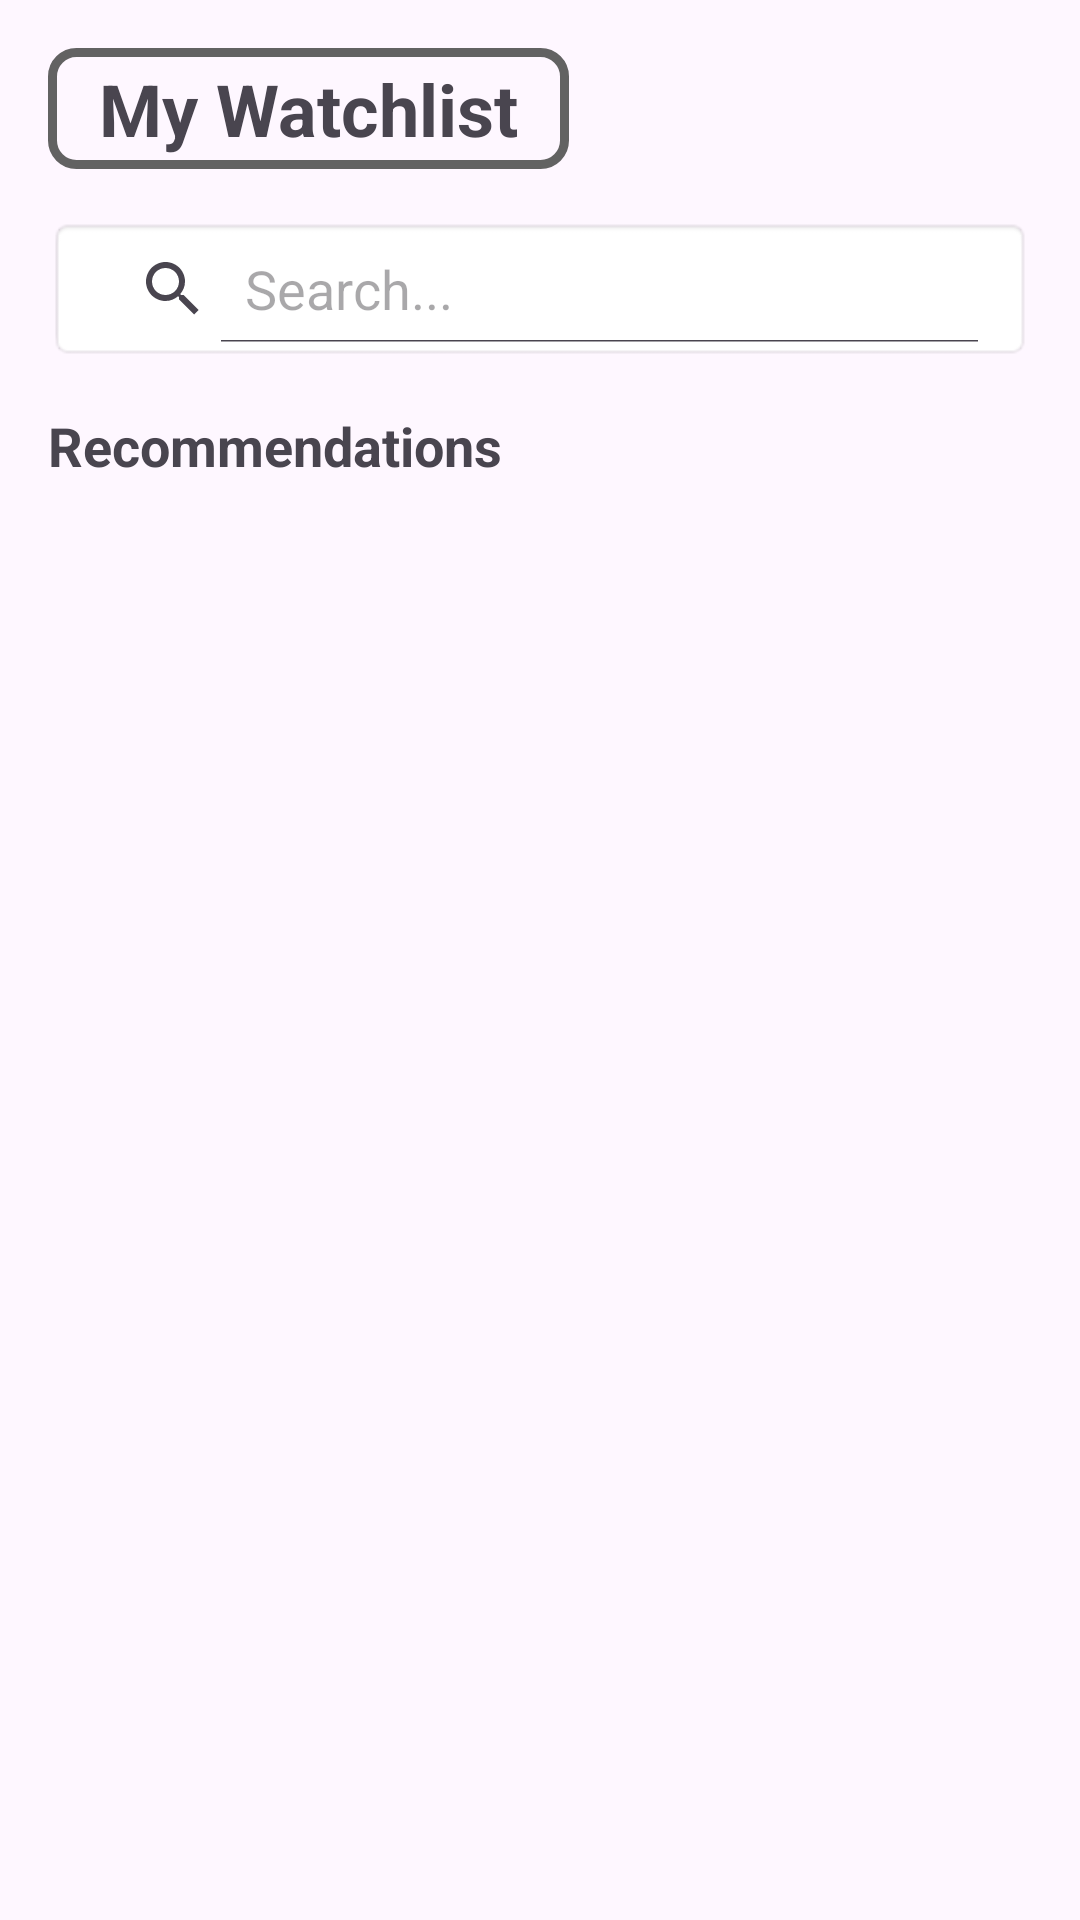

This screen was rendered from an Android layout file. Write that file and the resources it references.
<!-- AndroidManifest.xml: application theme Theme.Watchlist -->
<!-- res/layout/fragment_home.xml -->
<LinearLayout xmlns:android="http://schemas.android.com/apk/res/android"
    xmlns:tools="http://schemas.android.com/tools"
    android:layout_width="match_parent"
    android:layout_height="match_parent"
    android:orientation="vertical"
    android:padding="16dp">

    <TextView
        android:id="@+id/tv_home_title"
        android:layout_width="wrap_content"
        android:layout_height="wrap_content"
        android:text="My Watchlist"
        android:textSize="24sp"
        android:textStyle="bold"
        android:layout_marginBottom="16dp"
        android:clickable="true"
        android:focusable="true"
        android:background="@drawable/border_background"

        />

    <SearchView
        android:id="@+id/searchView"
        android:layout_width="match_parent"
        android:layout_height="wrap_content"
        android:queryHint="Search..."
        android:iconifiedByDefault="false"
        android:background="@android:drawable/editbox_background"
        android:layout_marginBottom="16dp"/>

    <TextView
        android:id="@+id/tv_list_title"
        android:layout_width="wrap_content"
        android:layout_height="wrap_content"
        android:text="Recommendations"
        android:textSize="18sp"
        android:textStyle="bold"
        android:layout_marginBottom="8dp"/>

    <androidx.recyclerview.widget.RecyclerView
        android:id="@+id/rv_movies"
        android:layout_width="match_parent"
        android:layout_height="match_parent"
        tools:listitem="@layout/item_movie" />

</LinearLayout>
<!-- res/layout/item_movie.xml (included above) -->
<?xml version="1.0" encoding="utf-8"?>
<androidx.cardview.widget.CardView xmlns:android="http://schemas.android.com/apk/res/android"
    xmlns:app="http://schemas.android.com/apk/res-auto"
    android:layout_width="match_parent"
    android:layout_height="wrap_content"
    android:layout_margin="4dp"
    app:cardCornerRadius="8dp"
    app:cardElevation="2dp">

    
    <LinearLayout
        android:layout_width="match_parent"
        android:layout_height="wrap_content"
        android:orientation="horizontal">

        
        <ImageView
            android:id="@+id/iv_poster"
            android:layout_width="100dp"
            android:layout_height="150dp"
            android:scaleType="centerCrop"
            android:src="@android:drawable/ic_menu_gallery" />

        
        <LinearLayout
            android:layout_width="match_parent"
            android:layout_height="match_parent"
            android:orientation="vertical"
            android:padding="12dp"
            android:gravity="center_vertical">

            
            <TextView
                android:id="@+id/tv_movie_title"
                android:layout_width="match_parent"
                android:layout_height="wrap_content"
                android:textSize="18sp"
                android:textStyle="bold"
                android:maxLines="2"
                android:ellipsize="end"
                android:text="Film Titel" />

            
            <TextView
                android:id="@+id/tv_release_year"
                android:layout_width="match_parent"
                android:layout_height="wrap_content"
                android:text="(2024)"
                android:textSize="14sp"
                android:layout_marginTop="4dp"
                android:textColor="@android:color/darker_gray" />

        </LinearLayout>
    </LinearLayout>
</androidx.cardview.widget.CardView>
<!-- resources referenced by this layout -->
<resources>
  <!-- drawable border_background (drawable) -->
  <?xml version="1.0" encoding="utf-8"?>
  <ripple xmlns:android="http://schemas.android.com/apk/res/android"
      android:color="?attr/colorControlHighlight">
  
      
      <item>
          <shape android:shape="rectangle">
              
              <solid android:color="@android:color/transparent" />
  
              
              <stroke
                  android:width="3dp"
                  android:color="@color/grey" />
  
              
              <corners android:radius="8dp" />
  
              
              <padding
                  android:bottom="4dp"
                  android:left="17dp"
                  android:right="17dp"
                  android:top="4dp" />
          </shape>
      </item>
  
      
      <item android:id="@android:id/mask">
          <shape android:shape="rectangle">
              <solid android:color="@android:color/white" />
              <corners android:radius="8dp" />
          </shape>
      </item>
  
  </ripple>
  <style name="Theme.Watchlist" parent="Base.Theme.Watchlist" />
  <color name="grey">#626262</color>
  <style name="Base.Theme.Watchlist" parent="Theme.Material3.DayNight.NoActionBar">
          
          <item name="colorPrimary">@color/primary_color</item>
          <item name="colorPrimaryVariant">@color/primary_dark_color</item>
          <item name="colorOnPrimary">@color/white</item>
          
          <item name="colorSecondary">@color/accent_color</item>
      </style>
  <color name="primary_color">#1E88E5</color>
  <color name="primary_dark_color">#1565C0</color>
  <color name="white">#FFFFFFFF</color>
  <color name="accent_color">#FF4081</color>
</resources>
